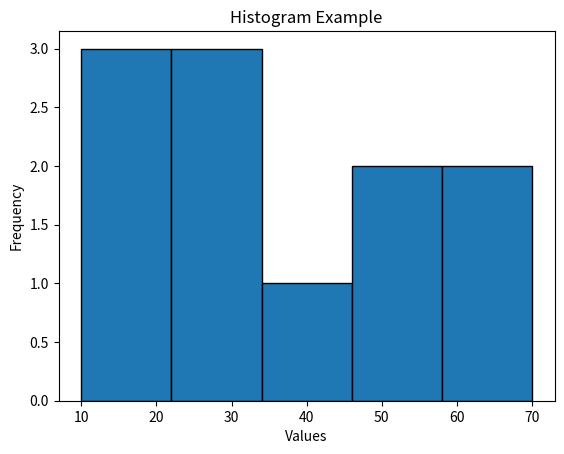

Generate this figure with matplotlib:
import matplotlib.pyplot as plt

data = [10, 20, 20, 30, 30, 30, 40, 50, 50, 60, 70]
plt.hist(data, bins=5, edgecolor="black")
plt.xlabel("Values")
plt.ylabel("Frequency")
plt.title("Histogram Example")
plt.show()


















